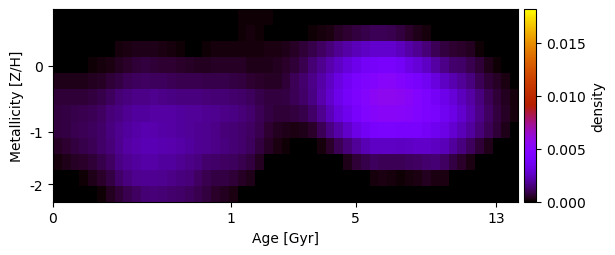

The data file committed next to this chart (first rows):
-1.370667016715969972e-04, -2.017858942100407918e-04, -2.419449364432797853e-04, -2.370499739294533610e-04, -2.955420631401313447e-04, -3.081072602644126788e-04, -2.834047074955203522e-04, -2.834386573307491912e-04, -2.423949722039509674e-04, -1.661967425454367517e-04, -1.569055990313512048e-04, -1.673648659975710766e-04, -1.690326988040692202e-04, -2.163108376138579334e-04, -2.338825646878262107e-04, -1.938788456185256445e-04, -1.016382535503633950e-04, -2.392752837597230843e-05, -1.589398464381872519e-05, 1.882219121826917361e-06, 3.023256776778384904e-05, 1.038379352560603840e-04, 1.399376602021774039e-04, 1.218081847856060975e-04
-2.545650544322753100e-04, -2.005097815239481780e-04, -1.456662005552298374e-04, -1.523281438881672460e-04, -1.400980675815832732e-04, -1.683308807165182787e-04, -1.278568780090194969e-04, -7.811628292656856200e-05, -2.367220713101373956e-05, 1.722667520519208538e-05, 1.748635185156554095e-05, -7.017407784605129701e-05, -1.076017860164941900e-04, -1.816981840220742656e-04, -2.456834049251882274e-04, -2.407298743485246448e-04, -1.433497526539118507e-04, -5.156035775816457899e-05, -1.671360596285587574e-05, 4.433779878526129635e-05, 4.695586752674326612e-05, 9.180945654136932644e-05, 1.505958559374820285e-04, 1.152151341332148304e-04
-3.062489572637628991e-04, -2.424163480881276489e-04, -1.655579937136612844e-04, -1.665681409185635969e-04, -1.098500965459832987e-04, -3.034188674330385259e-05, 5.559714826785544810e-05, 1.442670804852952469e-04, 2.801847191693363870e-04, 3.125841824337819222e-04, 3.113212973872584647e-04, 3.068025631627160671e-04, 2.448517203405832206e-04, 1.766912749273001702e-04, 7.258821380728633236e-05, 3.068524447580758769e-05, 6.094424439506117974e-05, 1.211999812589759052e-04, 1.806723475277329579e-04, 1.815270059098483336e-04, 2.025776764441783765e-04, 1.908859170292969397e-04, 1.492529338090223495e-04, 1.735242579995037741e-04
-1.051890252284193821e-04, -7.803637842425704160e-05, -2.879756822153270497e-05, 2.541383288657855883e-05, 7.886528454108291352e-05, 1.698553075470333378e-04, 2.817191593759845684e-04, 3.981182456103869402e-04, 5.297534999409741390e-04, 6.703772741900052229e-04, 7.181547791958710564e-04, 6.843661162533169230e-04, 6.298682223232998601e-04, 5.831556386228977512e-04, 5.193000969884703066e-04, 4.485932432994936222e-04, 3.983163582601719215e-04, 3.975069625485036832e-04, 4.645708546249041897e-04, 4.796061045001575392e-04, 4.728337133613263132e-04, 4.396378584161424142e-04, 3.135944983859126106e-04, 3.158916295993422808e-04
3.175135320553205986e-04, 3.076554741193414919e-04, 3.164984979212600138e-04, 3.311824678663780877e-04, 3.720605643266948156e-04, 4.893784711098924734e-04, 6.455545224778799773e-04, 8.368705988652619344e-04, 1.010109482887127557e-03, 1.104648812543727356e-03, 1.195475338197486605e-03, 1.128332947288282657e-03, 1.095829254548439605e-03, 1.039810671115894581e-03, 9.757788729904343442e-04, 9.378421025890090485e-04, 9.310596180583285064e-04, 8.907728515989590638e-04, 8.745255293477899056e-04, 8.598319774144289355e-04, 8.204936877457261928e-04, 7.164023768057132483e-04, 6.211441995274492650e-04, 5.479189636259125659e-04
6.573058704677619537e-04, 6.545762412516258023e-04, 6.580436943261730280e-04, 6.506536090432886270e-04, 7.665999337801782587e-04, 9.076150122918837278e-04, 1.117246388276304896e-03, 1.370513723634444970e-03, 1.521059379285414443e-03, 1.661513975273595485e-03, 1.676127386050024976e-03, 1.722319264004098897e-03, 1.678631080957479959e-03, 1.599866833335517264e-03, 1.508444521174697210e-03, 1.504139388183063858e-03, 1.501333571803243954e-03, 1.456000374044153769e-03, 1.409695175207671593e-03, 1.421576426010671967e-03, 1.332096568395837620e-03, 1.235380916387410514e-03, 1.080287526857411952e-03, 9.172549891002752592e-04
7.261461415883544270e-04, 8.068315108951347242e-04, 8.982170851981562381e-04, 9.717318779045497129e-04, 1.063863357195775957e-03, 1.187867814770475483e-03, 1.423217231468759366e-03, 1.611693398773645812e-03, 1.792779242453857325e-03, 1.949325783500328651e-03, 1.966688029091653855e-03, 2.023526262231734908e-03, 2.026656072007278556e-03, 1.994751608341316026e-03, 1.953391632275315072e-03, 1.910654834587365274e-03, 1.869271181612012795e-03, 1.789895852164815390e-03, 1.740500347955904401e-03, 1.662149385285242214e-03, 1.628237692177578752e-03, 1.463735685459882294e-03, 1.290051163117441604e-03, 1.041659034481338042e-03
7.155908023208404052e-04, 8.400613201143169095e-04, 9.842009169008679101e-04, 9.995696077383514622e-04, 1.077730591205820678e-03, 1.274103874558273845e-03, 1.507166273141245186e-03, 1.739777080453200168e-03, 1.943861416027395112e-03, 2.115290980911184449e-03, 2.208853374929976594e-03, 2.201785025541787809e-03, 2.108158048582295472e-03, 2.024112629405978511e-03, 1.962793491175216388e-03, 1.913671751764617172e-03, 1.836090697054589688e-03, 1.736581980580180701e-03, 1.636556529516065275e-03, 1.472660412585380125e-03, 1.376349093123836785e-03, 1.334342426617319026e-03, 1.195349468242672564e-03, 9.289775700737913340e-04
4.763785602777973675e-04, 6.325651343327594062e-04, 7.648648668559147141e-04, 8.592373311009051566e-04, 1.011508274704552013e-03, 1.215059812578487240e-03, 1.452535134412332634e-03, 1.733926691028202759e-03, 2.029559998683478153e-03, 2.184943439105520996e-03, 2.307490103904871834e-03, 2.288141960375109779e-03, 2.204349136160674294e-03, 2.146512379962261033e-03, 2.068462823482176624e-03, 1.969702790107578580e-03, 1.806188585921356159e-03, 1.713028584744538067e-03, 1.673983498430997195e-03, 1.512638960016891030e-03, 1.407632238397302791e-03, 1.336556705463838200e-03, 1.094109074808074459e-03, 7.777494679321541758e-04
1.734662844250863705e-04, 3.193453767482376006e-04, 4.435425911892747295e-04, 5.469761246491876890e-04, 7.019002556956792415e-04, 9.165732358714028753e-04, 1.189244309961935784e-03, 1.568899685632429422e-03, 1.837074104761299200e-03, 1.988859210462850212e-03, 2.087427432472512001e-03, 2.074598103648051493e-03, 1.989338126756202540e-03, 1.926798932440463999e-03, 1.845366282451964789e-03, 1.702654609424638634e-03, 1.525190509742672821e-03, 1.333067180732650046e-03, 1.247058143158010076e-03, 1.208091125029583371e-03, 1.089170618177134463e-03, 9.438302693837491344e-04, 7.185046471947429108e-04, 4.263744678935304871e-04
-3.616882286976399108e-04, -2.537542975287568098e-04, -6.348078723967474348e-05, 1.226050232673815341e-04, 2.941553911448380274e-04, 5.258099181105844316e-04, 8.155687721016802475e-04, 1.229455035529471900e-03, 1.524815386078090616e-03, 1.751469343931973035e-03, 1.822602622505428704e-03, 1.804232694828722351e-03, 1.709683975410537099e-03, 1.640331894833724994e-03, 1.556298913588284680e-03, 1.422511187730076277e-03, 1.199381086649522208e-03, 9.669553703822632990e-04, 8.199267544494376119e-04, 7.959626829932225185e-04, 6.960343874987414249e-04, 4.449796932690280372e-04, 3.112275545681976994e-04, 3.307687850452726869e-05
-9.614134173780641227e-04, -8.131277171898789596e-04, -6.037666616299354558e-04, -4.468970217392958838e-04, -2.284253681572042760e-04, 7.374492628501287542e-05, 4.149491121852431517e-04, 6.842607859146263580e-04, 9.394257754990239639e-04, 1.174976245114784257e-03, 1.375803996811036586e-03, 1.468374245946248548e-03, 1.407137071163594043e-03, 1.328893941384725859e-03, 1.232459618063569710e-03, 1.135400720540962784e-03, 9.451243340855644288e-04, 7.621947351539164759e-04, 5.465588961567104109e-04, 4.075090474170548383e-04, 2.753841631566131026e-04, 3.161362007651800850e-05, -1.321071534069618984e-04, -3.053642580084261191e-04
